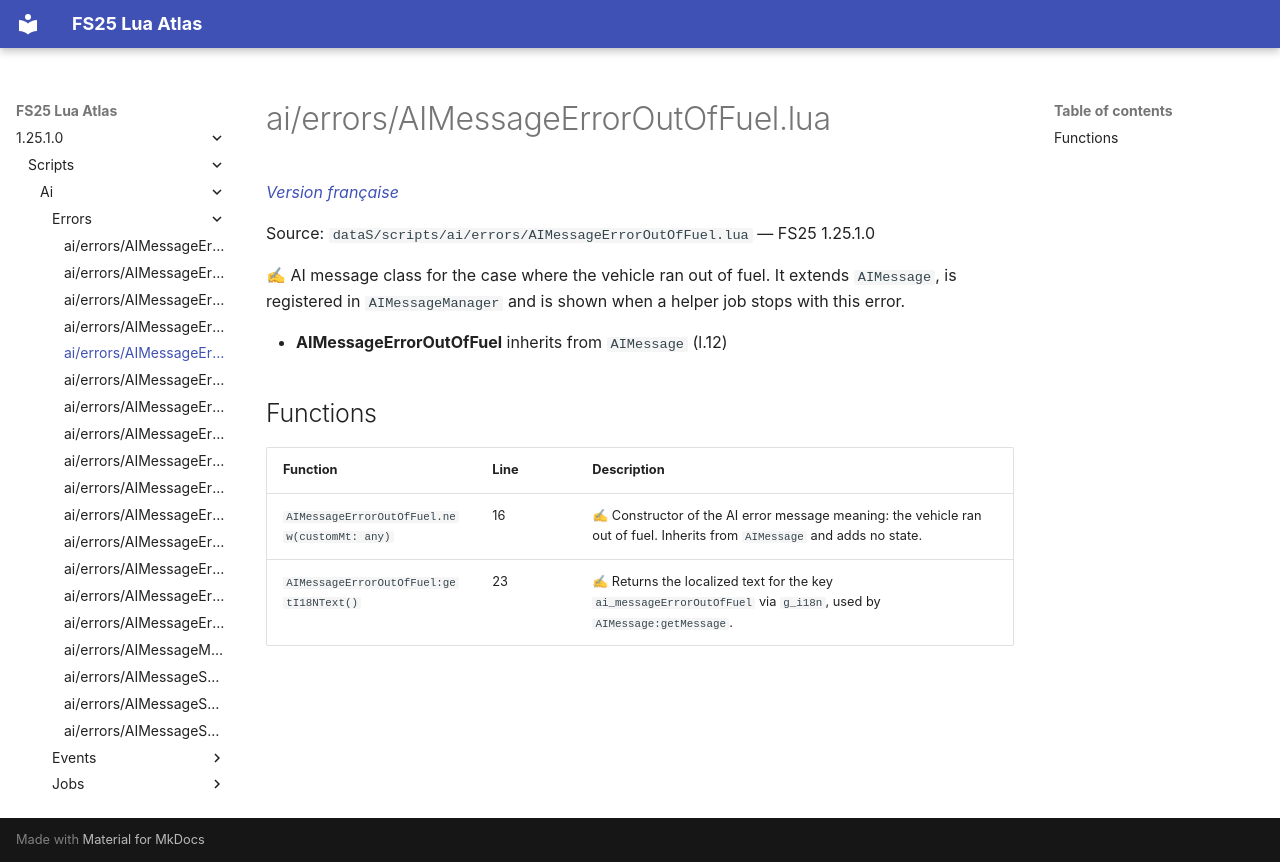

repository: Tim0219800/fs25-lua-atlas · page: 1.25.1.0/scripts/ai/errors/AIMessageErrorOutOfFuel.html · generator: mkdocs

# ai/errors/AIMessageErrorOutOfFuel.lua

*[Version française](../../../fr/scripts/ai/errors/AIMessageErrorOutOfFuel.md)*

Source: `dataS/scripts/ai/errors/AIMessageErrorOutOfFuel.lua` — FS25 1.25.1.0

✍ AI message class for the case where the vehicle ran out of fuel. It extends `AIMessage`, is registered in `AIMessageManager` and is shown when a helper job stops with this error.

- **AIMessageErrorOutOfFuel** inherits from `AIMessage` (l.12)

## Functions

| Function | Line | Description |
|---|---|---|
| `AIMessageErrorOutOfFuel.new(customMt: any)` | 16 | ✍ Constructor of the AI error message meaning: the vehicle ran out of fuel. Inherits from `AIMessage` and adds no state. |
| `AIMessageErrorOutOfFuel:getI18NText()` | 23 | ✍ Returns the localized text for the key `ai_messageErrorOutOfFuel` via `g_i18n`, used by `AIMessage:getMessage`. |
